5-way image classification set "GAN-Autoencoder" from GitHub (vandanamonappa07/GAN-Autoencoder); label vocabulary: non-tumor, non-viable tumor, tumor, viable, viable non-viable.

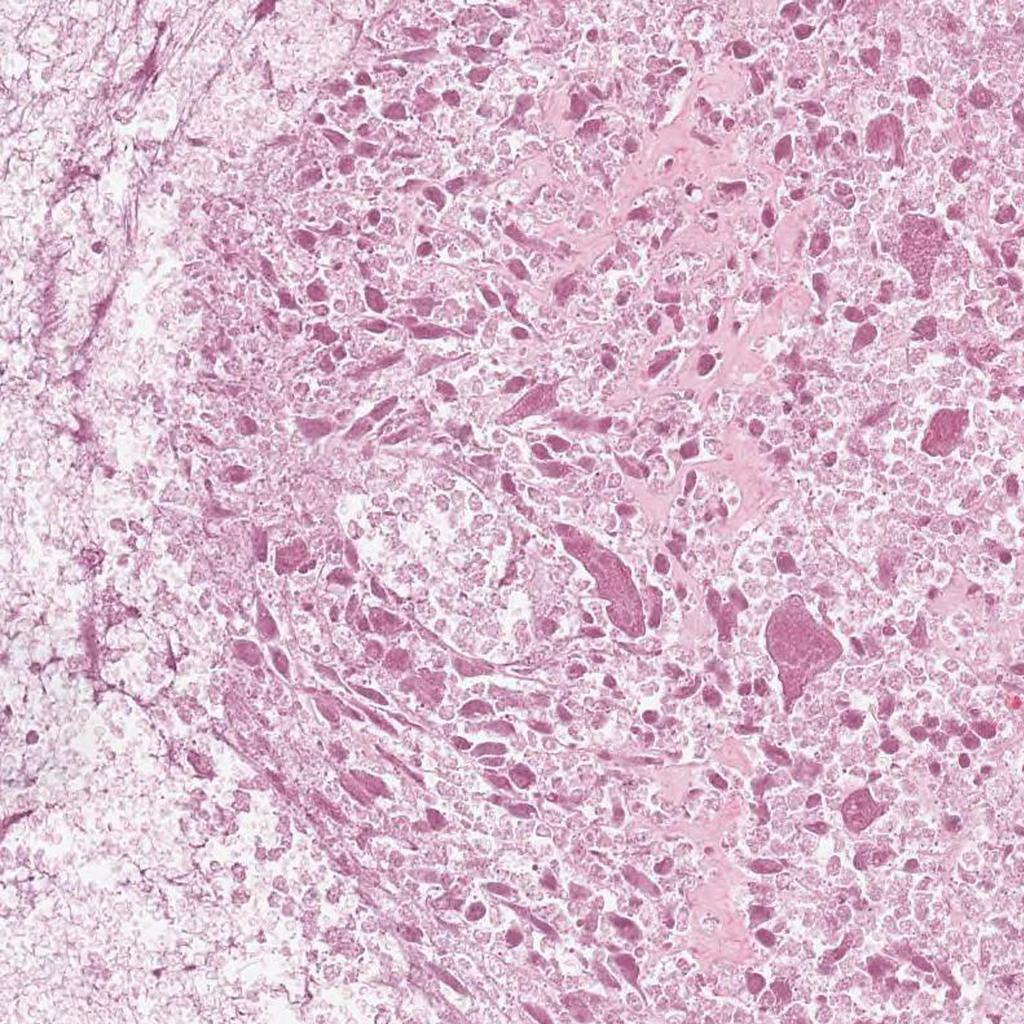
Label: non-viable tumor

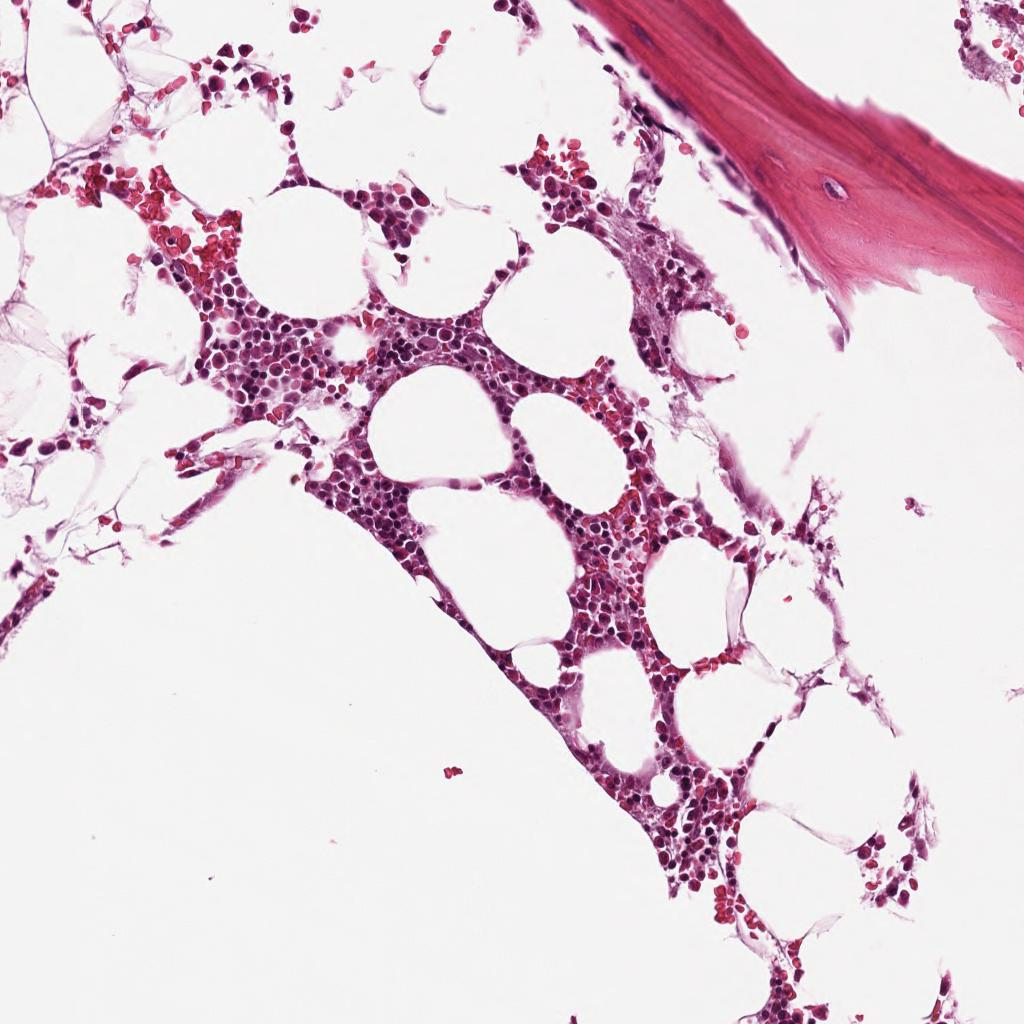
Label: non-tumor

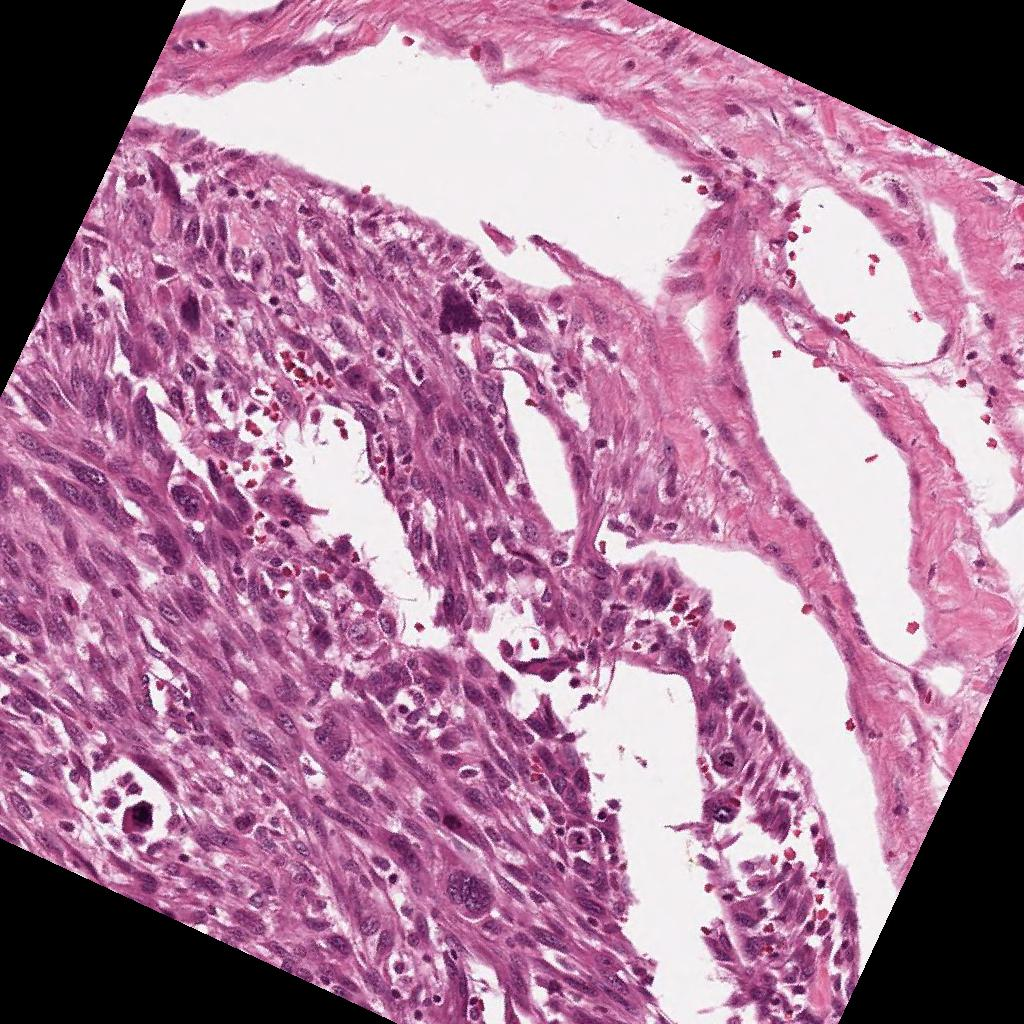
Label: viable

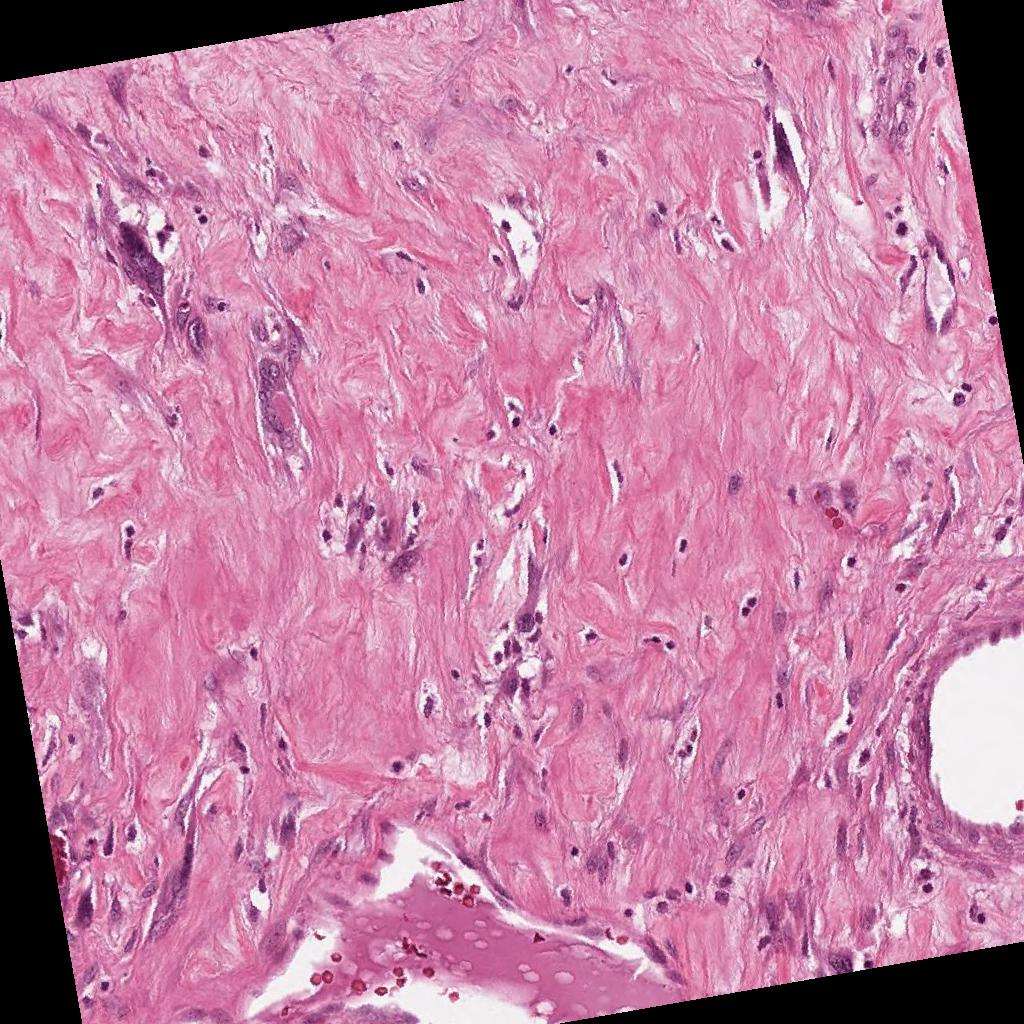
Label: non-viable tumor

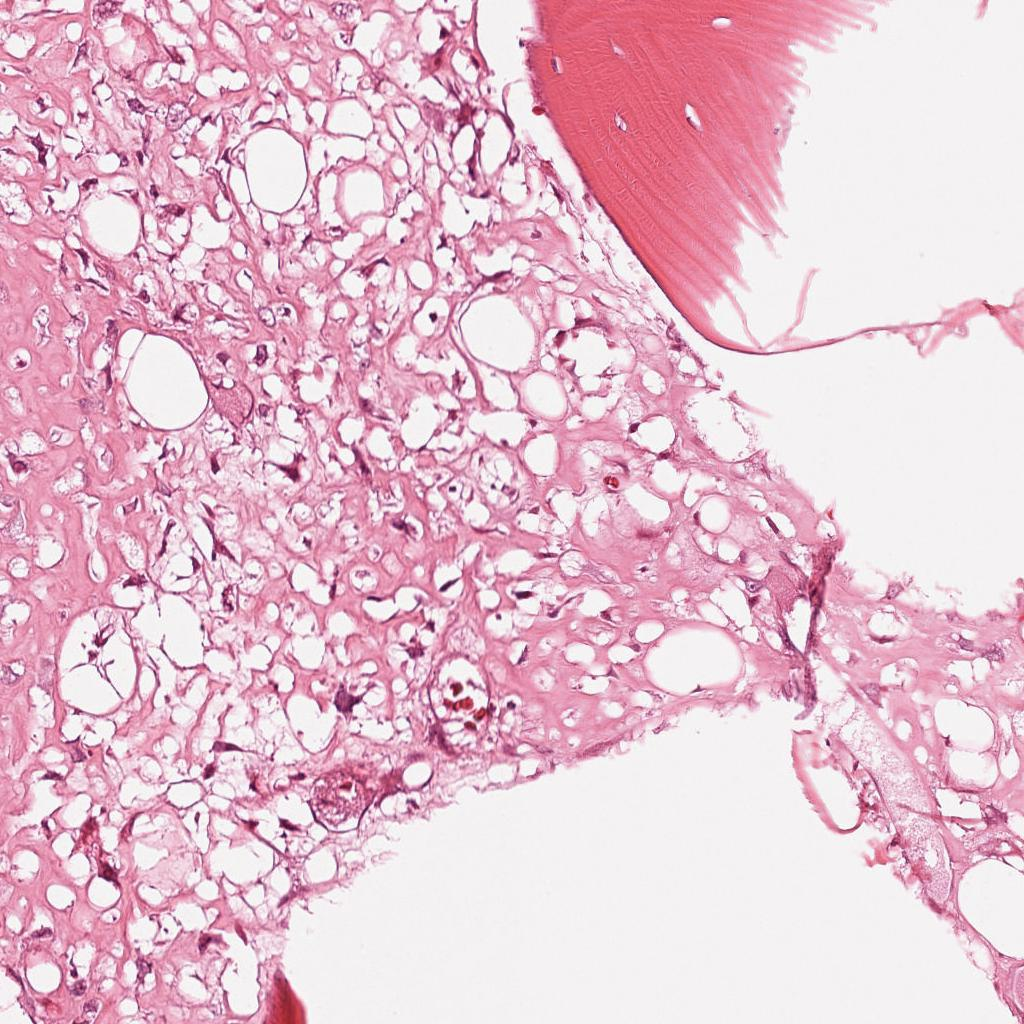
Label: viable

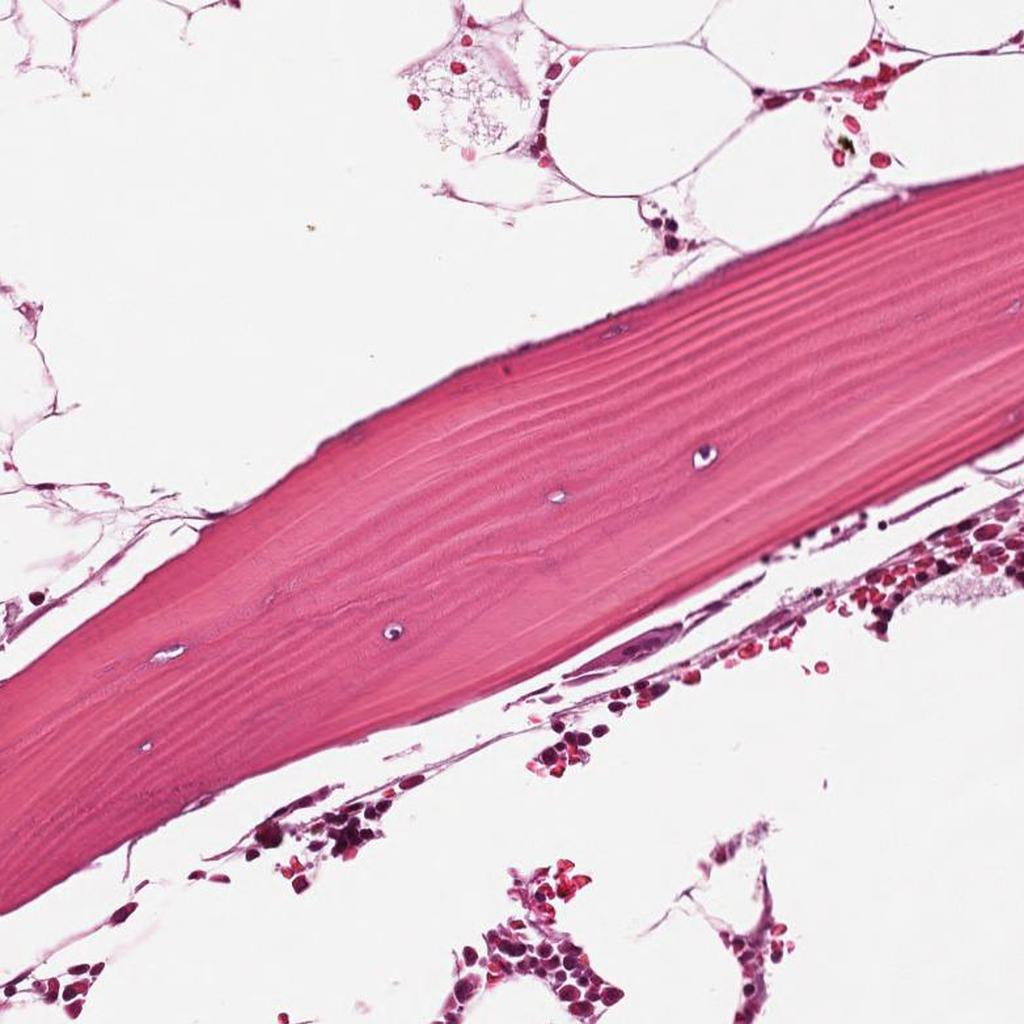
Label: non-tumor
